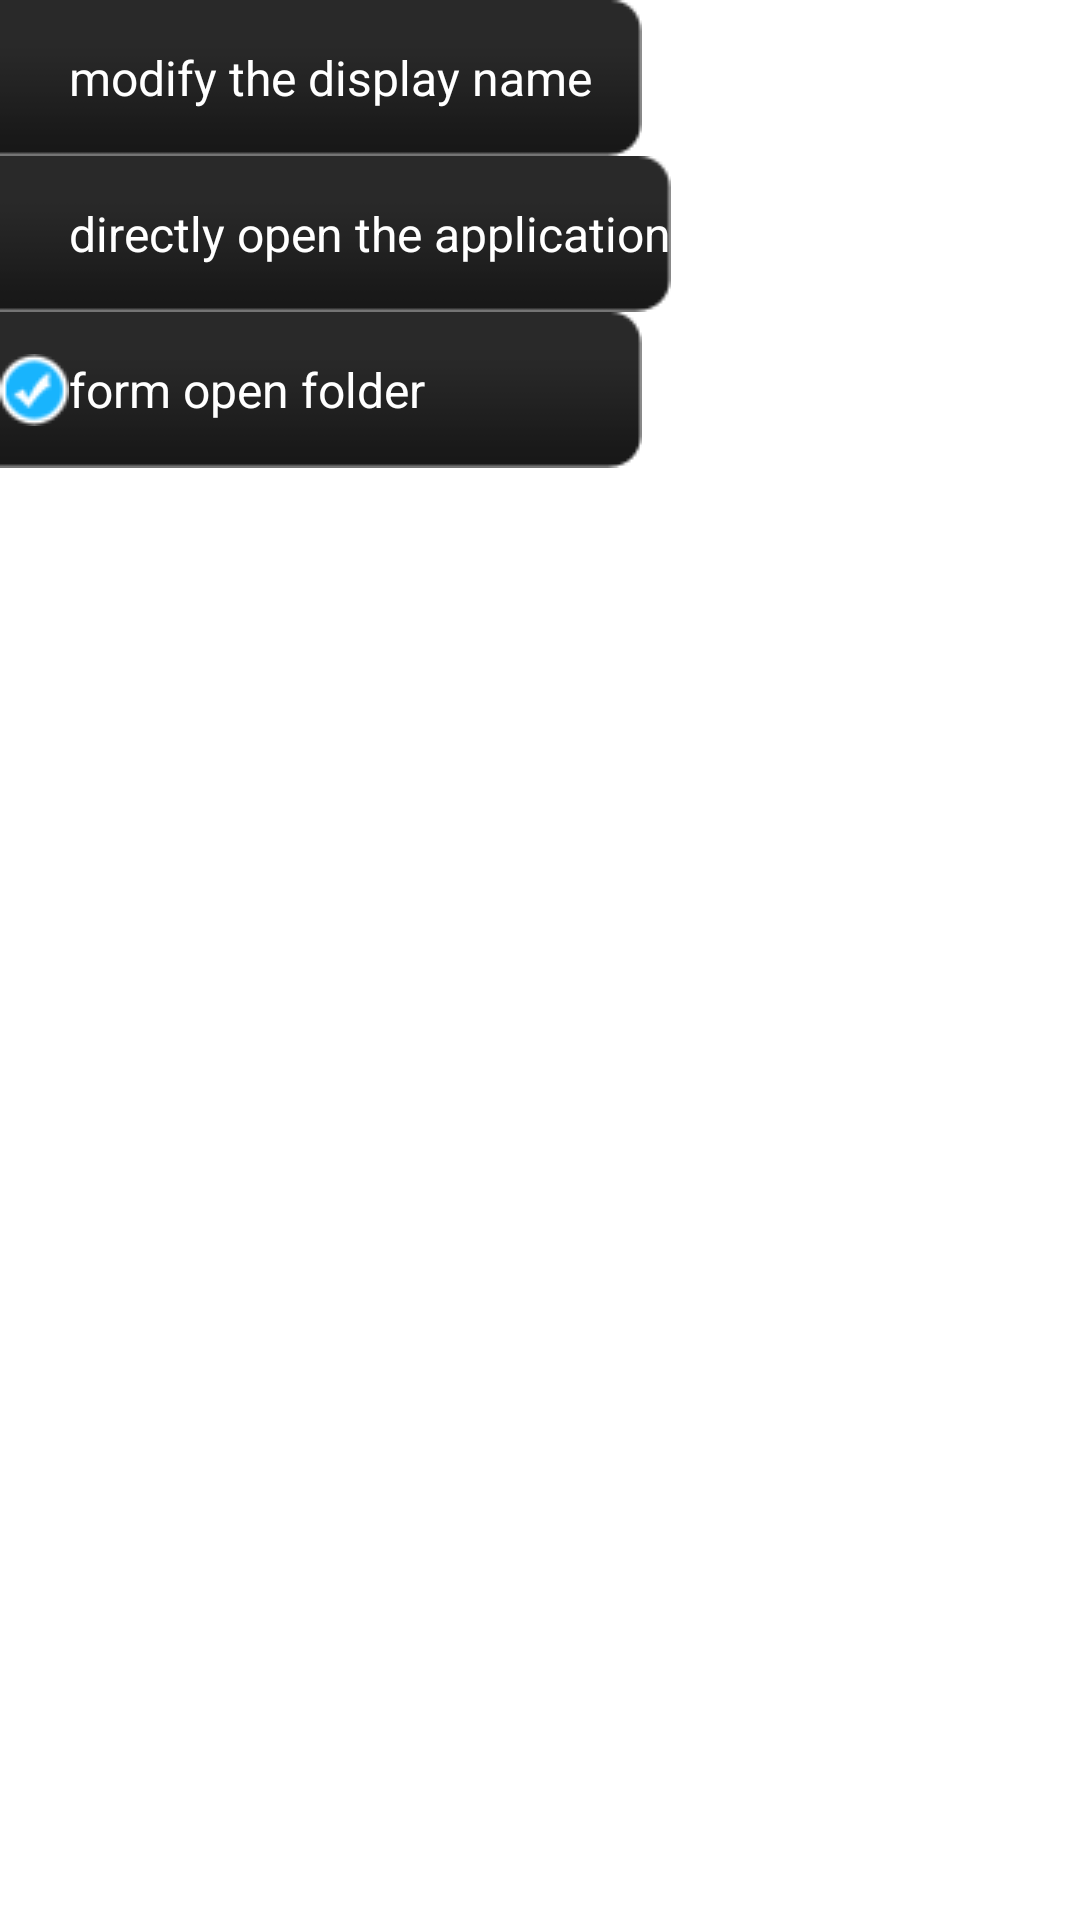

Produce the Android XML layout that renders to this screen, including the resource entries it uses.
<!-- AndroidManifest.xml: application theme AppTheme -->
<!-- res/layout/optiondialog.xml -->
<?xml version="1.0" encoding="utf-8"?>
<RelativeLayout xmlns:android="http://schemas.android.com/apk/res/android"
    android:layout_width="wrap_content"
    android:layout_height="wrap_content"
    android:background="@drawable/transparent" >

    <RadioButton
        android:id="@+id/operation_rename"
        android:layout_width="wrap_content"
        android:layout_height="wrap_content"
        android:layout_alignParentLeft="true"
        android:background="@drawable/option_background"
        android:button="@null"
        android:drawableLeft="@drawable/option_default"
        android:singleLine="true"
        android:text="@string/option_rename"
        android:textColor="@android:color/white" />

    <RadioGroup
        android:id="@+id/option_list"
        android:layout_width="wrap_content"
        android:layout_height="wrap_content"
        android:layout_below="@+id/operation_rename" >

        <RadioButton
            android:id="@+id/operation_openapp"
            android:layout_width="wrap_content"
            android:layout_height="wrap_content"
            android:background="@drawable/option_background"
            android:button="@null"
            android:drawableLeft="@drawable/option_checked"
            android:singleLine="true"
            android:text="@string/option_openapp"
            android:textColor="@android:color/white" />

        <RadioButton
            android:id="@+id/operation_catelog"
            android:layout_width="wrap_content"
            android:layout_height="wrap_content"
            android:background="@drawable/option_background"
            android:button="@null"
            android:checked="true"
            android:drawableLeft="@drawable/option_checked"
            android:singleLine="true"
            android:text="@string/option_catelog"
            android:textColor="@android:color/white" />
    </RadioGroup>

</RelativeLayout> 
<!-- resources referenced by this layout -->
<resources>
  <!-- drawable option_background (drawable) -->
  <?xml version="1.0" encoding="utf-8"?>
  <selector xmlns:android="http://schemas.android.com/apk/res/android">
  
      <item android:drawable="@drawable/option_selected" android:state_focused="true" android:state_window_focused="true"/>
      <item android:drawable="@drawable/option_selected" android:state_focused="true" android:state_window_focused="false"/>
      <item android:drawable="@drawable/option_selected" android:state_selected="true"></item>
      <item android:drawable="@drawable/option_normal"/>
  
  </selector>
  <!-- drawable option_checked (drawable) -->
  <?xml version="1.0" encoding="utf-8"?>
  <selector xmlns:android="http://schemas.android.com/apk/res/android">
  
      <item android:drawable="@drawable/checked" android:state_checked="true"/>
      <item android:drawable="@drawable/option_default"/>
  
  </selector>
  <!-- drawable option_default: png bitmap (drawable-mdpi, 2831 bytes) -->
  <string name="option_catelog"> form open folder </string>
  <string name="option_openapp"> directly open the application </string>
  <string name="option_rename"> modify the display name </string>
  <style name="AppTheme" parent="android:Theme.Light" />
  <!-- drawable option_selected: png bitmap (drawable-mdpi, 3195 bytes) -->
  <!-- drawable option_normal: png bitmap (drawable-mdpi, 3128 bytes) -->
  <!-- drawable checked: png bitmap (drawable-mdpi, 3635 bytes) -->
</resources>
